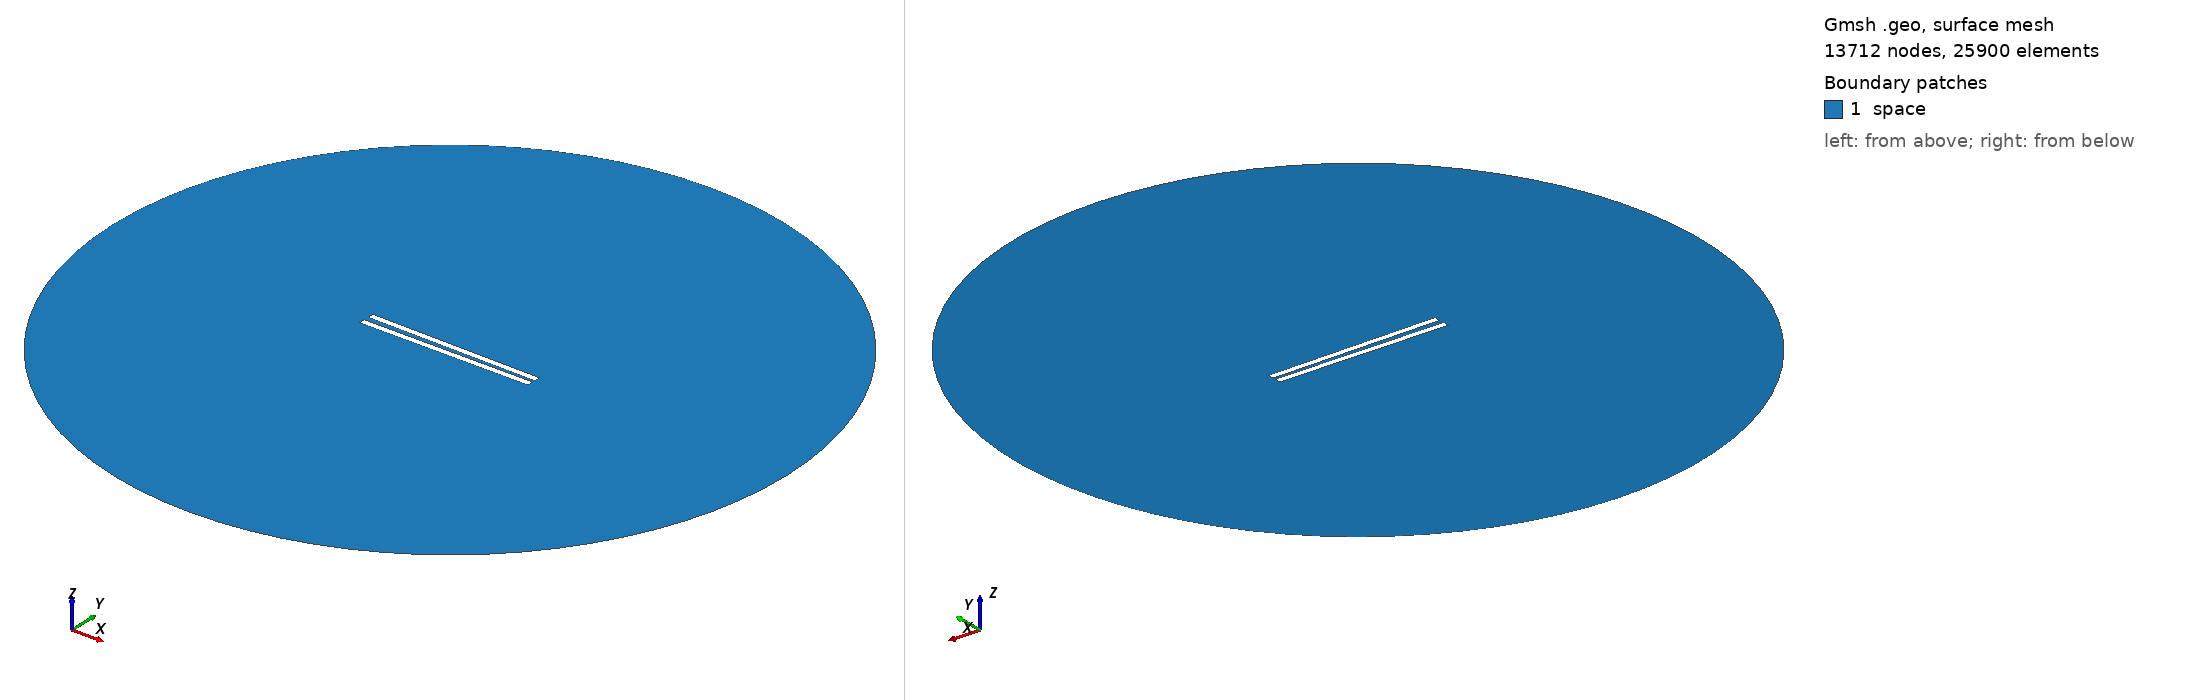

Gmsh geometry script, surface-meshed: 13712 nodes, 25900 surface elements. Boundary patches (legend numbers): 1 space. Left view from above one corner, right view from below the opposite corner. Legend entries are the model's physical surfaces. The drawing asked Gmsh for element sizes between 1% and 20% of the model's largest extent; the script's own settings can give other sizes.

=== 179.geo (drawn) ===
// Set the geometry kernel
SetFactory("OpenCASCADE");

//---------------------------------------
// Rectangles
//---------------------------------------

// Rectangle 1 (top)
Point(1) = {-49.84444444444444, 1.1388888888888888, 0, 1.0};
Point(2) = {49.84444444444444, 1.1388888888888888, 0, 1.0};
Point(3) = {49.84444444444444, 4.827777777777778, 0, 1.0};
Point(4) = {-49.84444444444444, 4.827777777777778, 0, 1.0};

Line(1) = {1, 2};
Line(2) = {2, 3};
Line(3) = {3, 4};
Line(4) = {4, 1};

Line Loop(1) = {1, 2, 3, 4};
Plane Surface(1) = {1};

Rotate { {0, 0, 1}, {0,  1.1388888888888888,  0}, -0.014 } {
  Surface{1};
}

// Rectangle 2 (bottom)
Point(5) = {-49.84444444444444, -1.1388888888888888, 0, 1.0};
Point(6) = {49.84444444444444, -1.1388888888888888, 0, 1.0};
Point(7) = {49.84444444444444, -4.827777777777778, 0, 1.0};
Point(8) = {-49.84444444444444, -4.827777777777778, 0, 1.0};

Line(5) = {5, 6};
Line(6) = {6, 7};
Line(7) = {7, 8};
Line(8) = {8, 5};

Line Loop(2) = {5, 6, 7, 8};
Plane Surface(2) = {2}; 


//---------------------------------------
// Circle
//---------------------------------------

// Define points
Point(9) = {0, 0, 0};        // Center
Point(10) = {200, 0, 0};     // Start point
Point(11) = {0, 200, 0};     // 90 degrees
Point(12) = {-200, 0, 0};    // 180 degrees
Point(13) = {0, -200, 0};    // 270 degrees

// Define circle arcs (each needs start, center, end)
Circle(9) = {10, 9, 11};
Circle(10) = {11, 9, 12};
Circle(11) = {12, 9, 13};
Circle(12) = {13, 9, 10};

// Define curve loop and surface if needed
Curve Loop(3) = {9, 10, 11, 12};
Surface(3) = {3};

// Subtract Rectangles from Circle
BooleanDifference{ Surface{3}; Delete; }{ Surface{1}; Surface{2}; Delete; }

//---------------------------------------
// Transfinite Lines and Surface
//---------------------------------------
r = 7;
Transfinite Line {1, 3} = 50*r Using Progression 1;
Transfinite Line {2, 4} = 2*r Using Progression 1;
Transfinite Line {5, 7} = 50*r Using Progression 1;
Transfinite Line {6, 8} = 2*r Using Progression 1;
Transfinite Line {9, 10, 11, 12} = 20 Using Progression 1;

//---------------------------------------
// Define Physical Groups
//---------------------------------------                

//--- Physical Curves
// Physical groups for boundaries
Physical Line("force_segment", 10) = {1};
Physical Line("upper_plate", 11) = {2, 3, 4};
Physical Line("lower_plate", 12) = {5, 6, 7, 8};
Physical Line("boundary", 20) = {9, 10, 11, 12};

//--- Physical Surfaces
Physical Surface("space", 30) = {3};

//---------------------------------------
// 6. Generate the Mesh
//---------------------------------------
Mesh 2;  // 2D mesh generation
